Run: headless pygame with SDL's dummy video driver; simulated clock (each Clock.tick advances the game by its frame time, no real sleeping); random seed 0; keys injected as events and as key.get_pressed() state; no mouse input.
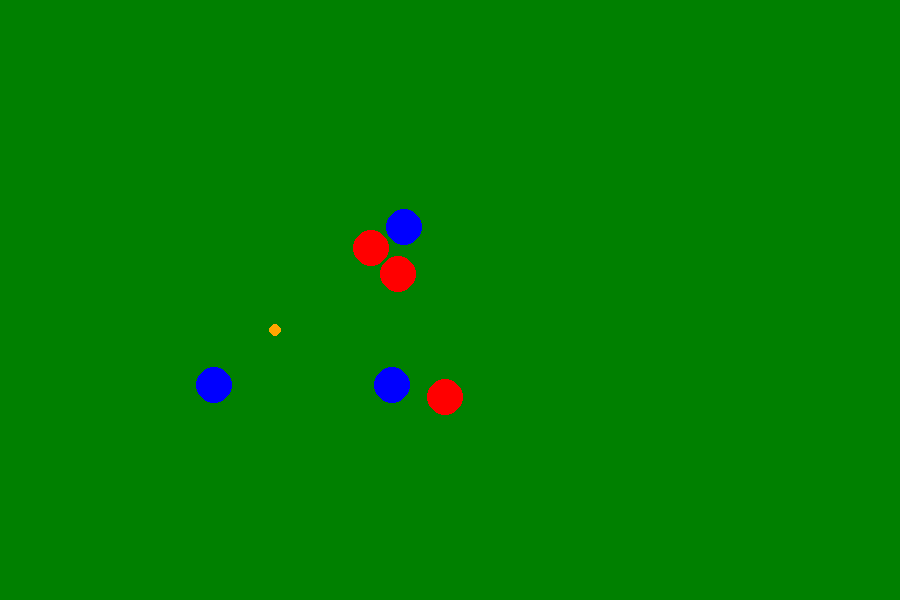
Frame 1 of 4 · flips 1–60 · no input
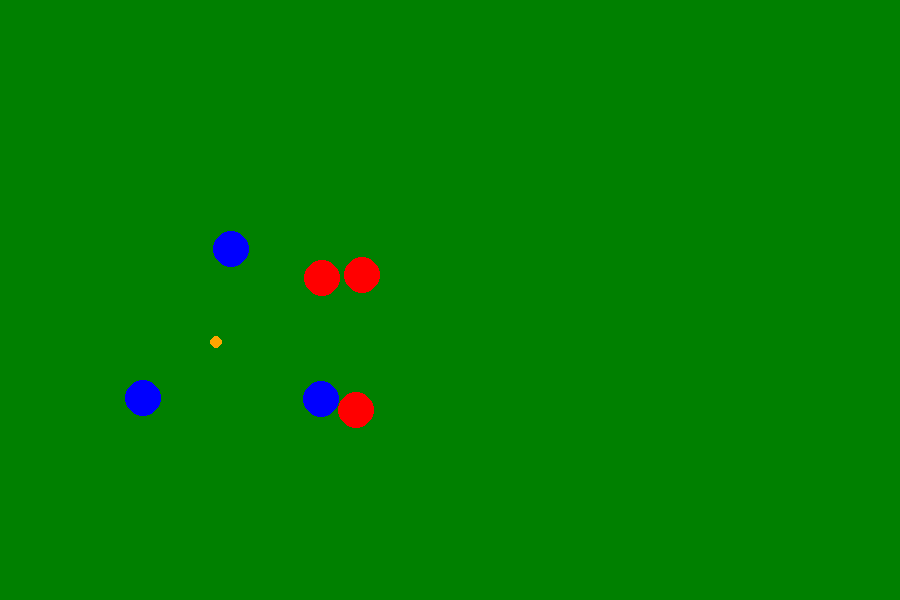
Frame 2 of 4 · flips 61–180 · tapped SPACE, RETURN · held RIGHT (→), D
Frame 3 of 4 · flips 181–300 · held DOWN (↓), S · screen unchanged from frame 2, image omitted
Frame 4 of 4 · flips 301–420 · held LEFT (←), A, UP (↑), W · screen unchanged from frame 3, image omitted

The pygame program that drew these frames:

import pygame
import random
import math

# Constants
WIDTH, HEIGHT = 300, 200  # Pitch size in cm
ROBOT_RADIUS = 6  # Robot radius (12cm diameter)
BALL_RADIUS = 2    # Ball radius (4cm diameter)
FPS = 30

# Colors
WHITE = (255, 255, 255)
GREEN = (0, 128, 0)
RED = (255, 0, 0)
BLUE = (0, 0, 255)
ORANGE = (255, 165, 0)

# Initialize pygame
pygame.init()
screen = pygame.display.set_mode((WIDTH * 3, HEIGHT * 3))  # Scale for visibility
pygame.display.set_caption("Robot Soccer Simulation")
clock = pygame.time.Clock()

def draw_robot(pos, color):
    pygame.draw.circle(screen, color, (int(pos[0] * 3), int(pos[1] * 3)), ROBOT_RADIUS * 3)

def draw_ball(pos):
    pygame.draw.circle(screen, ORANGE, (int(pos[0] * 3), int(pos[1] * 3)), BALL_RADIUS * 3)

def distance(a, b):
    return math.sqrt((a[0] - b[0])**2 + (a[1] - b[1])**2)

class Robot:
    def __init__(self, x, y, team):
        self.x = x
        self.y = y
        self.team = team
        self.color = RED if team == "A" else BLUE
        self.speed = 2  # cm per frame

    def move_towards(self, target, robots):
        if distance((self.x, self.y), target) > ROBOT_RADIUS:
            angle = math.atan2(target[1] - self.y, target[0] - self.x)
            new_x = self.x + self.speed * math.cos(angle)
            new_y = self.y + self.speed * math.sin(angle)
            
            # Check for collisions with other robots
            for other in robots:
                if other != self and distance((new_x, new_y), (other.x, other.y)) < 2 * ROBOT_RADIUS:
                    return  # Stop movement if collision detected
            
            self.x, self.y = new_x, new_y
        
        # Keep within bounds
        self.x = max(ROBOT_RADIUS, min(WIDTH - ROBOT_RADIUS, self.x))
        self.y = max(ROBOT_RADIUS, min(HEIGHT - ROBOT_RADIUS, self.y))

    def check_collision(self, ball):
        if distance((self.x, self.y), (ball.x, ball.y)) < ROBOT_RADIUS + BALL_RADIUS:
            ball.speed_x = (ball.x - self.x) * 0.5
            ball.speed_y = (ball.y - self.y) * 0.5

    def draw(self):
        draw_robot((self.x, self.y), self.color)

class Ball:
    def __init__(self, x, y):
        self.x = x
        self.y = y
        self.speed_x = 0
        self.speed_y = 0

    def move(self):
        self.x += self.speed_x
        self.y += self.speed_y
        self.speed_x *= 0.95  # Friction
        self.speed_y *= 0.95  # Friction
        
        # Keep ball within bounds
        if self.x - BALL_RADIUS < 0 or self.x + BALL_RADIUS > WIDTH:
            self.speed_x *= -1
            self.x = max(BALL_RADIUS, min(WIDTH - BALL_RADIUS, self.x))
        if self.y - BALL_RADIUS < 0 or self.y + BALL_RADIUS > HEIGHT:
            self.speed_y *= -1
            self.y = max(BALL_RADIUS, min(HEIGHT - BALL_RADIUS, self.y))

    def reposition(self, x, y):
        self.x = x
        self.y = y
        self.speed_x = 0
        self.speed_y = 0

    def draw(self):
        draw_ball((self.x, self.y))

# Initialize game objects
robots = [Robot(random.randint(20, WIDTH - 20), random.randint(20, HEIGHT - 20), "A") for _ in range(3)] + \
         [Robot(random.randint(20, WIDTH - 20), random.randint(20, HEIGHT - 20), "B") for _ in range(3)]
ball = Ball(WIDTH // 2, HEIGHT // 2)

def find_best_position(team, ball):
    if team == "A":
        return [(ball.x - 30, ball.y - 20), (ball.x + 30, ball.y - 20), (ball.x, ball.y + 30)]
    else:
        return [(ball.x - 30, ball.y + 20), (ball.x + 30, ball.y + 20), (ball.x, ball.y - 30)]

def execute_tactics():
    team_a = [r for r in robots if r.team == "A"]
    team_b = [r for r in robots if r.team == "B"]
    
    positions_a = find_best_position("A", ball)
    positions_b = find_best_position("B", ball)
    
    for i, robot in enumerate(team_a):
        robot.move_towards(positions_a[i], robots)
    for i, robot in enumerate(team_b):
        robot.move_towards(positions_b[i], robots)
    
    for robot in robots:
        robot.check_collision(ball)

running = True
while running:
    screen.fill(GREEN)
    
    for event in pygame.event.get():
        if event.type == pygame.QUIT:
            running = False
        elif event.type == pygame.KEYDOWN and event.key == pygame.K_r:
            ball.reposition(WIDTH // 2, HEIGHT // 2)
    
    ball.move()
    ball.draw()
    execute_tactics()
    
    for robot in robots:
        robot.draw()
    
    pygame.display.flip()
    clock.tick(FPS)

pygame.quit()
